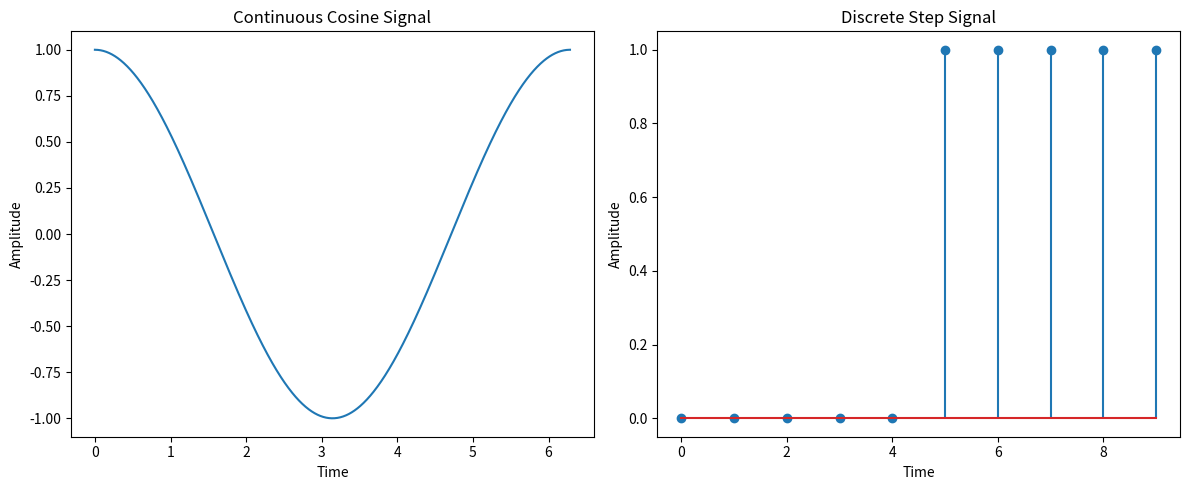

Source code (Python):
import numpy as np
import matplotlib.pyplot as plt

# 生成连续的余弦信号
t_continuous = np.linspace(0, 2 * np.pi, 1000)
y_continuous = np.cos(t_continuous)

# 生成离散的阶跃信号
t_discrete = np.arange(0, 10)
y_discrete = np.heaviside(t_discrete - 5, 1)

# 绘制连续信号
plt.figure(figsize=(12, 5))
plt.subplot(1, 2, 1)
plt.plot(t_continuous, y_continuous)
plt.title('Continuous Cosine Signal')
plt.xlabel('Time')
plt.ylabel('Amplitude')

# 绘制离散信号
plt.subplot(1, 2, 2)
plt.stem(t_discrete, y_discrete)
plt.title('Discrete Step Signal')
plt.xlabel('Time')
plt.ylabel('Amplitude')

plt.tight_layout()
plt.show()
    